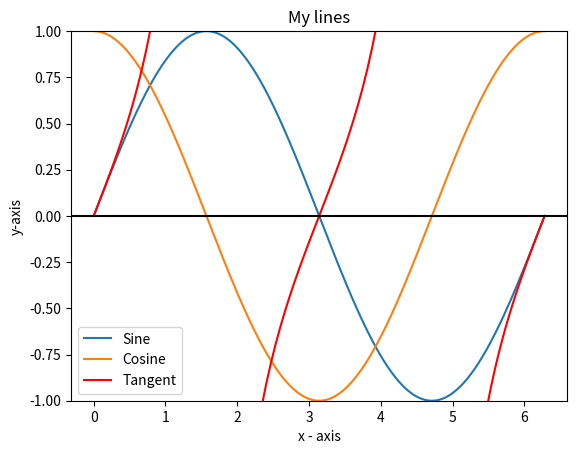

Reproduce this figure in Python.
import numpy as np
import matplotlib.pyplot as plt


def main():
    # create a 2pi sequence and plug it in to sine function and cosine function
    x = np.arange(0, 2 * np.pi, 0.001)
    y_sine = np.sin(x)
    y_cosine = np.cos(x)

    # plot them out
    plt.plot(x, y_sine, label="Sine")
    plt.plot(x, y_cosine, label="Cosine")

    plt.plot(np.linspace(0, 0.5 * np.pi),
             np.tan(np.linspace(0, 0.5 * np.pi)),
             label='Tangent',
             color='red')  # added by Haohang Li

    plt.plot(np.linspace(0.5 * np.pi + 1e-10, 1.5 * np.pi),
             np.tan(np.linspace(0.5 * np.pi + 1e-10, 1.5 * np.pi)),
             color='red')  # added by Haohang Li

    plt.plot(np.linspace(1.5 * np.pi + 1e-10, 2 * np.pi),
             np.tan(np.linspace(1.5 * np.pi + 1e-10, 2 * np.pi)),
             color='red')  # added by Haohang Li
    
    plt.axhline(y=0.0, color='black')  # added by Haohang Li

    plt.ylim(-1.00, 1.00)  # the original scale is from -1.0 to 1.0, added by Haohang Li
    plt.xlabel('x - axis')
    plt.ylabel('y-axis')
    plt.title('My lines')
    plt.legend()
    plt.show()


if __name__ == "__main__" :
    main()
